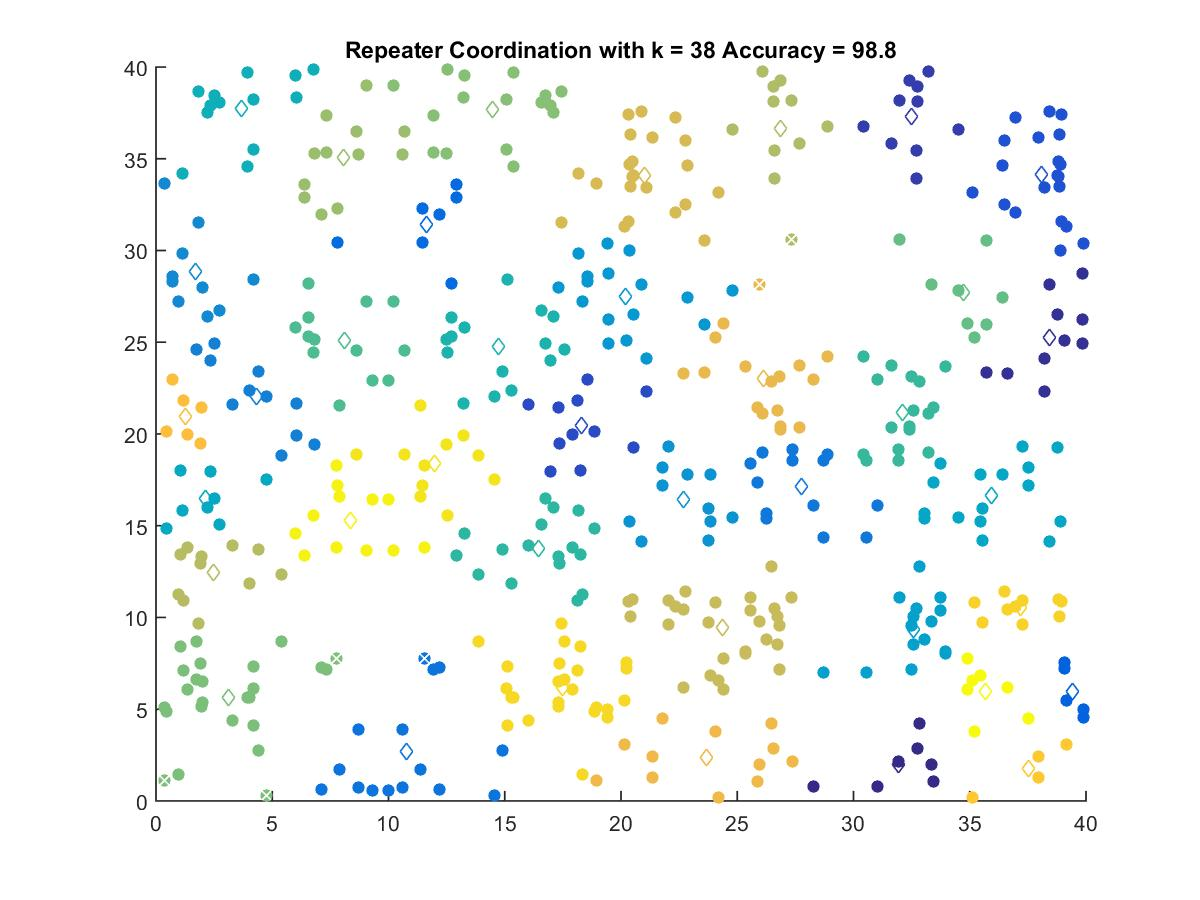

The data file committed next to this chart (first rows):
31.936, 1.9774
38.45, 25.27
32.5, 37.28
18.28, 20.44
38.07, 34.12
39.41, 5.954
11.65, 31.4
10.78, 2.699
27.75, 17.12
4.308, 22.07
1.685, 28.87
22.7, 16.41
20.18, 27.49
32.58, 9.329
35.91, 16.66
2.141, 16.46
3.685, 37.73
14.71, 24.77
16.43, 13.74
32.12, 21.16
8.089, 25.09
34.72, 27.73
3.104, 5.649
14.46, 37.71
8.071, 35.09
26.84, 36.67
2.491, 12.48
24.35, 9.46
21.02, 34.11
26.14, 23.03
23.67, 2.39
1.264, 20.96
37.54, 1.755
37.2, 10.55
17.5, 6.169
11.98, 18.41
8.379, 15.27
35.68, 5.961
